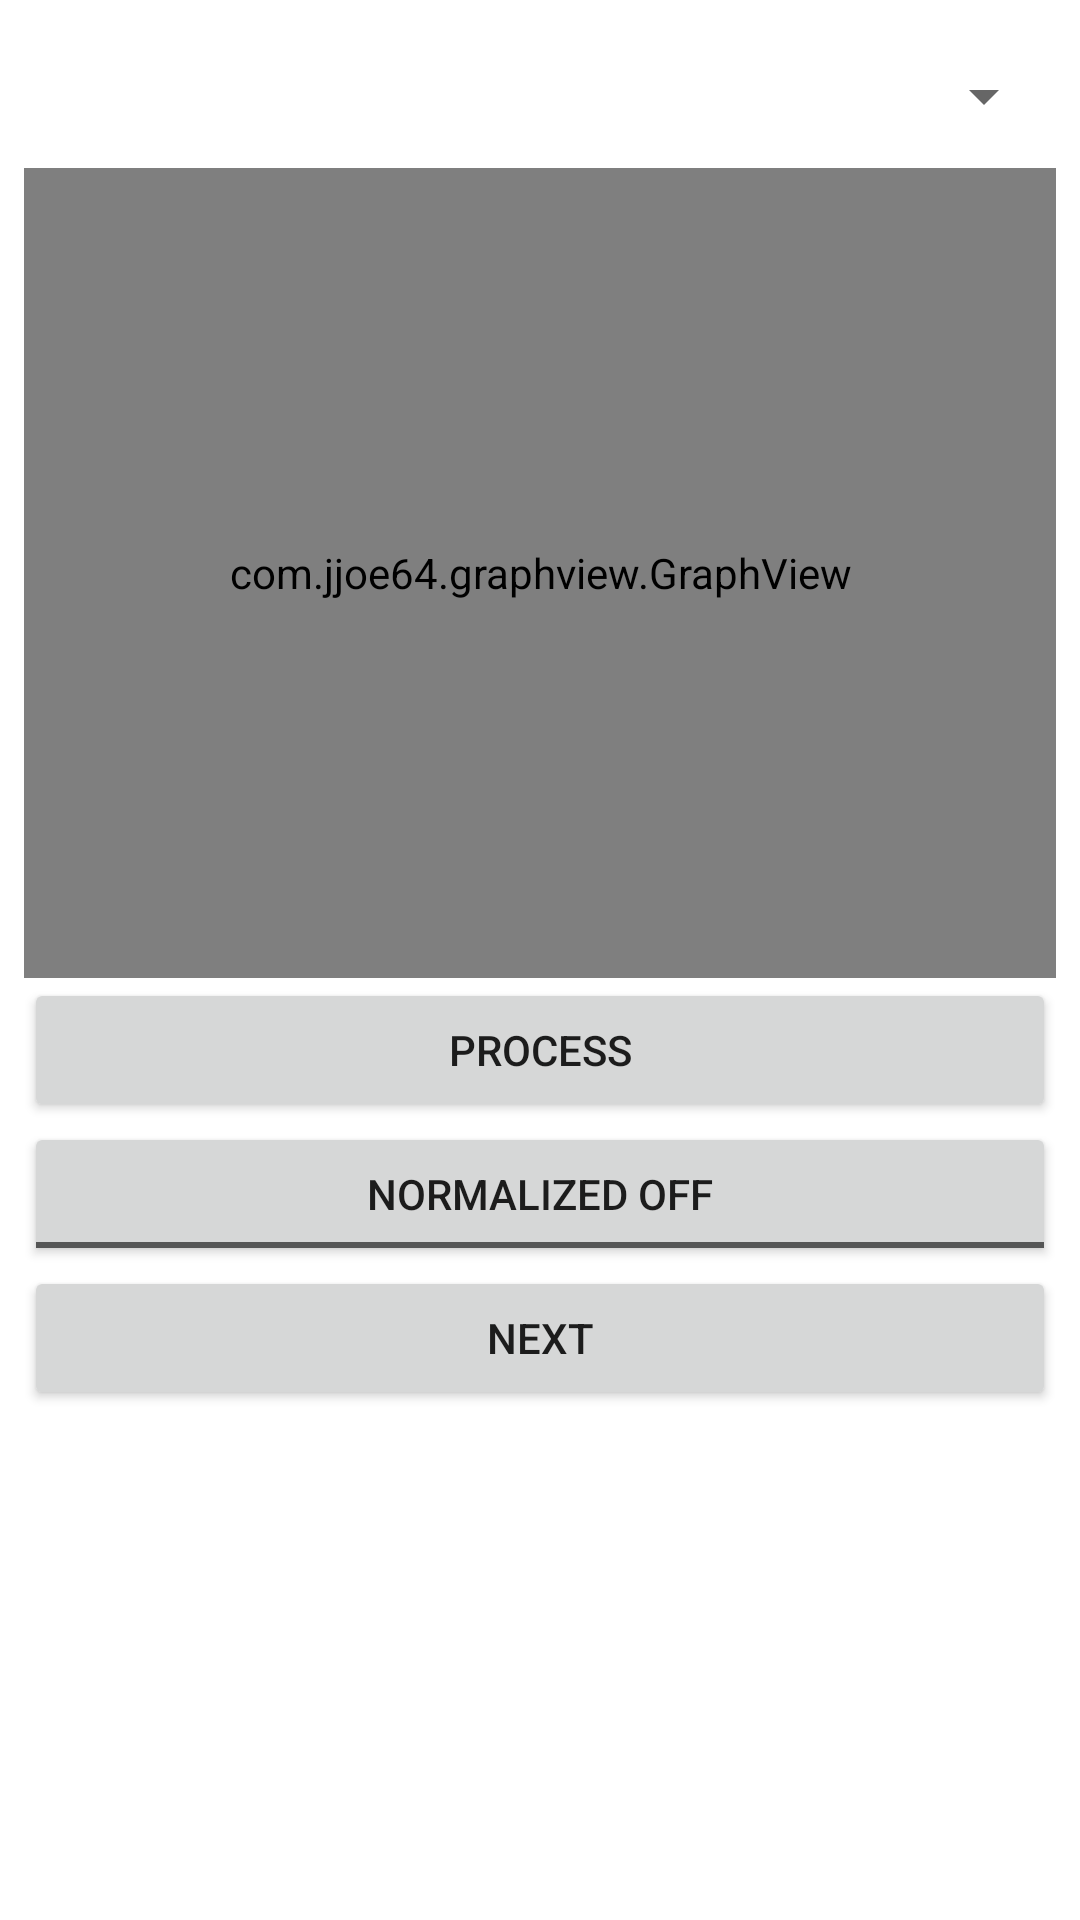

Write the Android layout XML for this screen, with the resource values it uses.
<!-- AndroidManifest.xml: application theme Theme.ECE420_parametric_eq -->
<!-- res/layout/activity_process.xml -->
<?xml version="1.0" encoding="utf-8"?>
<LinearLayout xmlns:android="http://schemas.android.com/apk/res/android"
    android:orientation="vertical"
    android:padding="8dp"
    android:layout_width="match_parent"
    android:layout_height="match_parent">

    <Spinner
        android:id="@+id/spinner_profile"
        android:layout_width="match_parent"
        android:layout_height="wrap_content"
        android:minHeight="48dp"
        android:padding="8dp"/>

    <com.jjoe64.graphview.GraphView
        android:id="@+id/graph_raw"
        android:layout_width="match_parent"
        android:layout_height="270dp"/>



    <Button
        android:id="@+id/btn_process"
        android:text="Process"
        android:layout_width="match_parent"
        android:layout_height="wrap_content"/>

    
    <ToggleButton
        android:id="@+id/toggle_normalize"
        android:textOff="Normalized Off"
        android:textOn="Normalize @1kHz"
        android:layout_width="match_parent"
        android:layout_height="wrap_content"/>

    
    <Button
        android:id="@+id/btn_next"
        android:text="Next"
        android:layout_width="match_parent"
        android:layout_height="wrap_content"/>
</LinearLayout>
<!-- resources referenced by this layout -->
<resources>
  <style name="Theme.ECE420_parametric_eq" parent="Theme.MaterialComponents.DayNight.DarkActionBar">
          
          <item name="colorPrimary">@color/purple_500</item>
          <item name="colorPrimaryVariant">@color/purple_700</item>
          <item name="colorOnPrimary">@color/white</item>
          
          <item name="colorSecondary">@color/teal_200</item>
          <item name="colorSecondaryVariant">@color/teal_700</item>
          <item name="colorOnSecondary">@color/black</item>
          
          <item name="android:statusBarColor">?attr/colorPrimaryVariant</item>
          
      </style>
  <!-- not gathered from this repository: default colours our renderer supplied (Android Studio template values) -->
  <color name="purple_500">#FF6200EE</color>
  <color name="purple_700">#FF3700B3</color>
  <color name="teal_200">#FF03DAC5</color>
  <color name="teal_700">#FF018786</color>
  <color name="black">#FF000000</color>
  <color name="white">#FFFFFFFF</color>
</resources>
